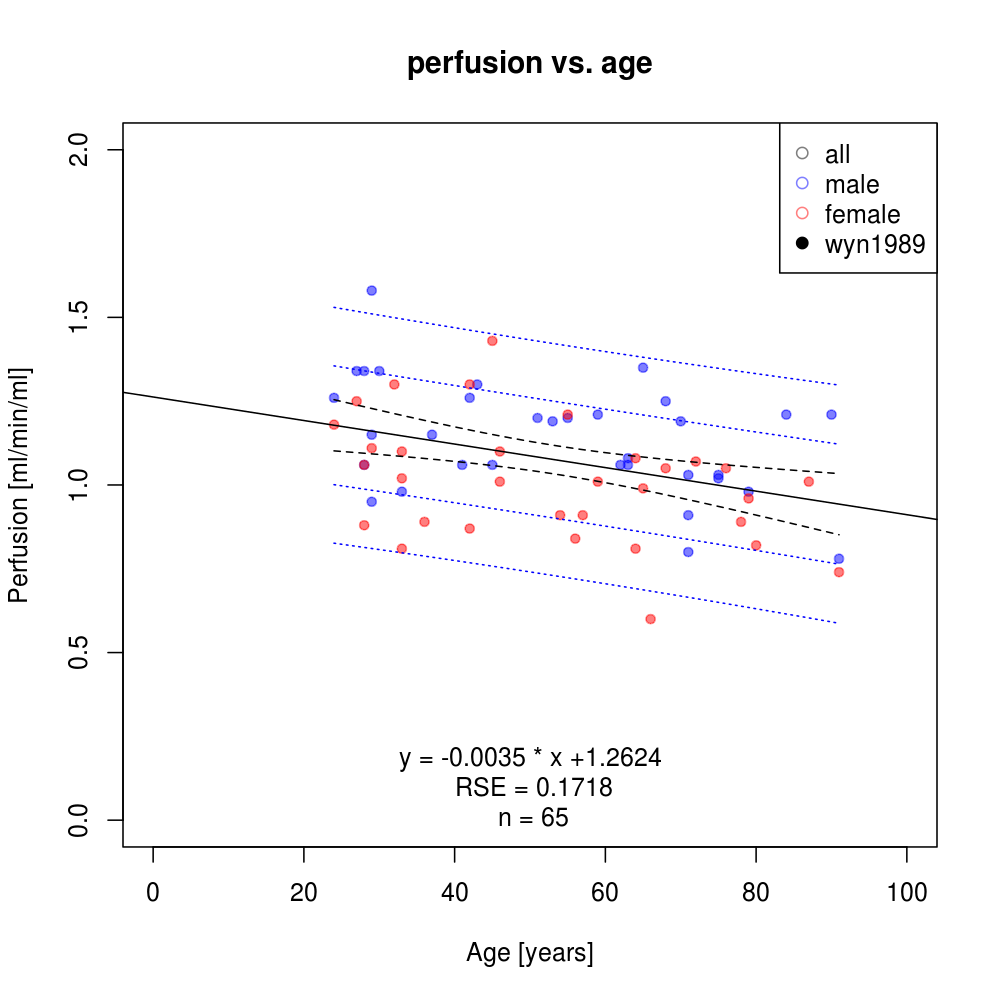

The data file committed next to this chart (first rows):
study	gender	age	perfusion	dtype	status
wyn1989	female	24	1.18	individual	healthy
wyn1989	male	24	1.26	individual	healthy
wyn1989	male	27	1.34	individual	healthy
wyn1989	female	27	1.25	individual	healthy
wyn1989	male	28	1.34	individual	healthy
wyn1989	female	28	1.06	individual	healthy
wyn1989	male	28	1.06	individual	healthy
wyn1989	female	28	0.88	individual	healthy
wyn1989	male	29	1.15	individual	healthy
wyn1989	male	29	0.95	individual	healthy
wyn1989	male	29	1.58	individual	healthy
wyn1989	female	29	1.11	individual	healthy
wyn1989	male	30	1.34	individual	healthy
wyn1989	female	32	1.3	individual	healthy
wyn1989	female	33	0.81	individual	healthy
wyn1989	female	33	1.02	individual	healthy
wyn1989	female	33	1.1	individual	healthy
wyn1989	male	33	0.98	individual	healthy
wyn1989	female	36	0.89	individual	healthy
wyn1989	male	37	1.15	individual	healthy
wyn1989	male	41	1.06	individual	healthy
wyn1989	female	42	1.3	individual	healthy
wyn1989	female	42	0.87	individual	healthy
wyn1989	male	42	1.26	individual	healthy
wyn1989	male	43	1.3	individual	healthy
wyn1989	male	45	1.06	individual	healthy
wyn1989	female	45	1.43	individual	healthy
wyn1989	female	46	1.1	individual	healthy
wyn1989	female	46	1.01	individual	healthy
wyn1989	male	51	1.2	individual	healthy
wyn1989	male	53	1.19	individual	healthy
wyn1989	female	54	0.91	individual	healthy
wyn1989	female	55	1.21	individual	healthy
wyn1989	male	55	1.2	individual	healthy
wyn1989	female	56	0.84	individual	healthy
wyn1989	female	57	0.91	individual	healthy
wyn1989	female	59	1.01	individual	healthy
wyn1989	male	59	1.21	individual	healthy
wyn1989	male	62	1.06	individual	healthy
wyn1989	male	63	1.08	individual	healthy
wyn1989	male	63	1.06	individual	healthy
wyn1989	female	64	0.81	individual	healthy
wyn1989	female	64	1.08	individual	healthy
wyn1989	female	65	0.99	individual	healthy
wyn1989	male	65	1.35	individual	healthy
wyn1989	female	66	0.6	individual	healthy
wyn1989	female	68	1.05	individual	healthy
wyn1989	male	68	1.25	individual	healthy
wyn1989	male	70	1.19	individual	healthy
wyn1989	male	71	0.8	individual	healthy
wyn1989	male	71	1.03	individual	healthy
wyn1989	male	71	0.91	individual	healthy
wyn1989	female	72	1.07	individual	healthy
wyn1989	male	75	1.03	individual	healthy
wyn1989	male	75	1.02	individual	healthy
wyn1989	female	76	1.05	individual	healthy
wyn1989	female	78	0.89	individual	healthy
wyn1989	female	79	0.96	individual	healthy
wyn1989	male	79	0.98	individual	healthy
wyn1989	female	80	0.82	individual	healthy
... 5 more rows
